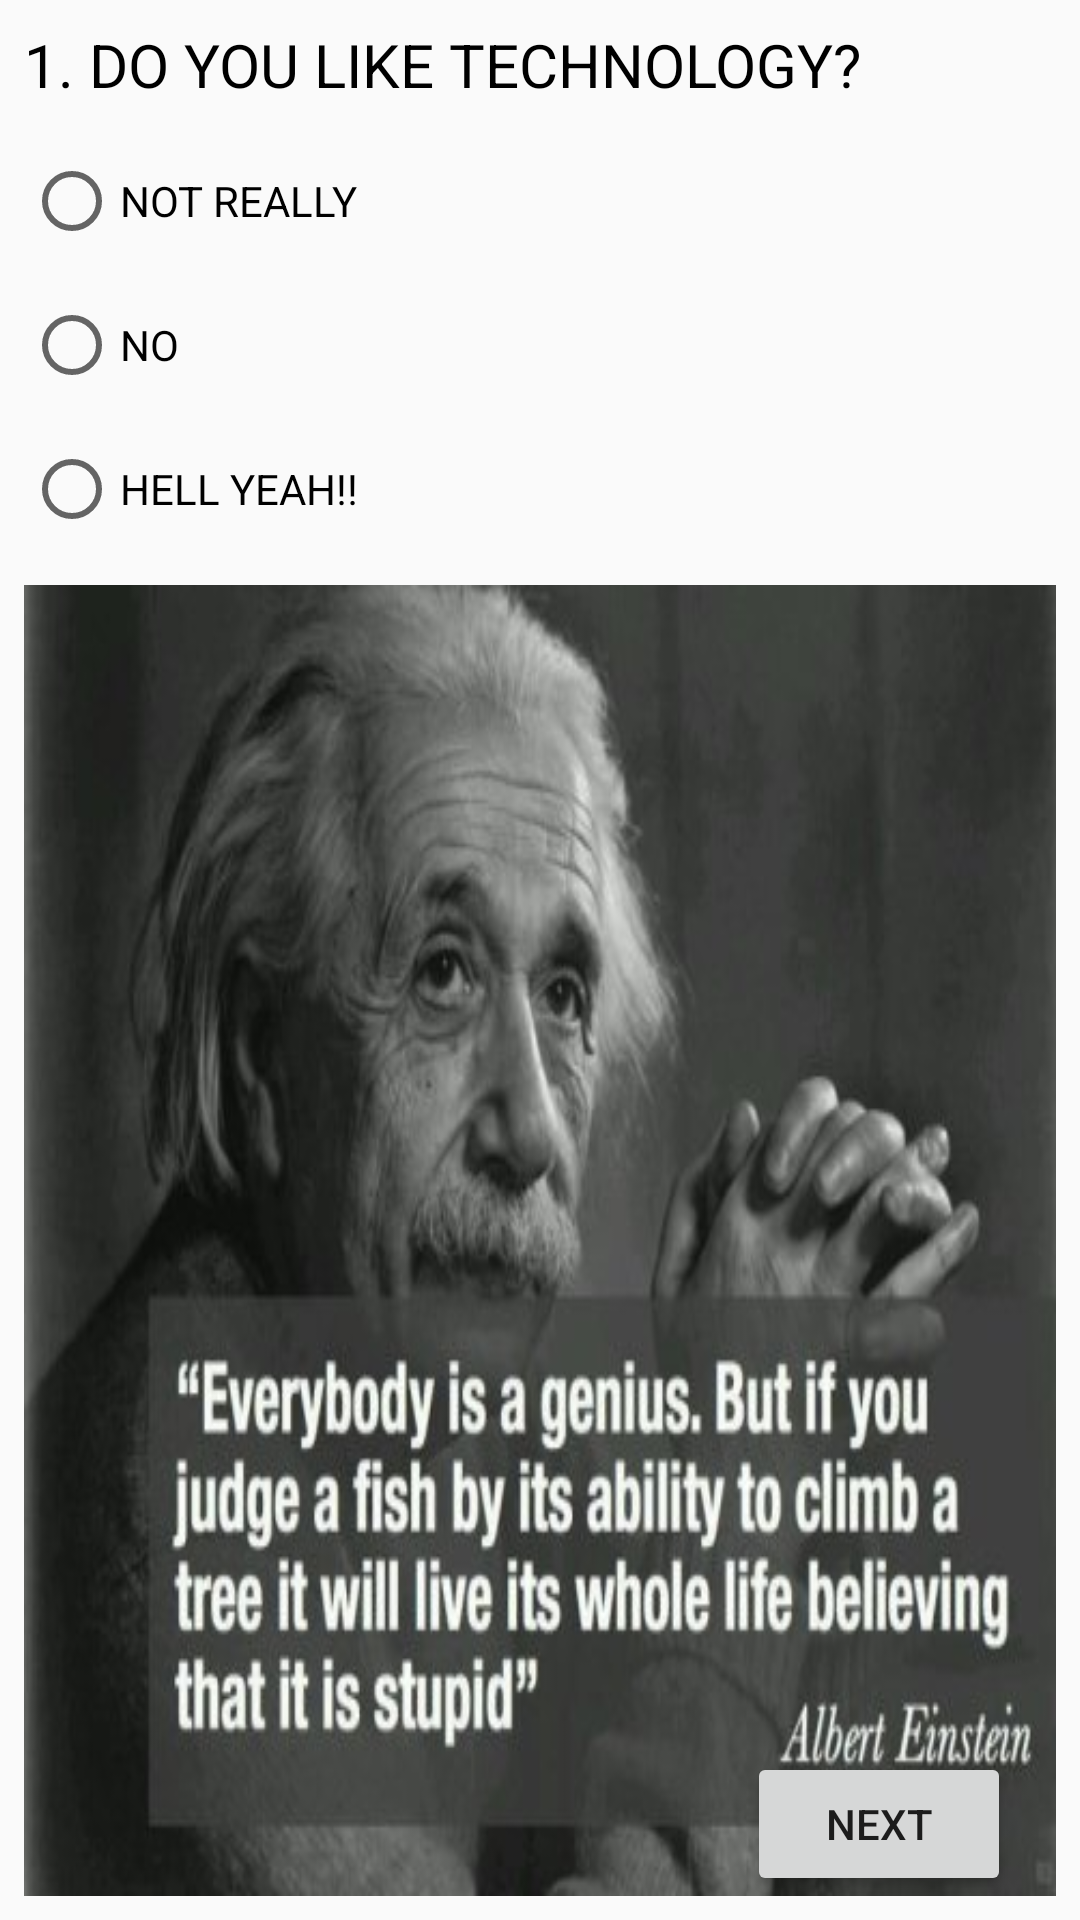

Produce the Android XML layout that renders to this screen, including the resource entries it uses.
<!-- AndroidManifest.xml: application theme AppTheme -->
<!-- res/layout/activity_question1.xml -->
<?xml version="1.0" encoding="utf-8"?>
<LinearLayout xmlns:android="http://schemas.android.com/apk/res/android"
    xmlns:tools="http://schemas.android.com/tools"
    android:id="@+id/activity_display_message"
    android:layout_width="match_parent"
    android:layout_height="match_parent"
    android:orientation="vertical"
    tools:context="com.example.adymihai.quizapp.Question1">

<TextView
    android:layout_width="match_parent"
    android:layout_height="wrap_content"
    android:text="1. DO YOU LIKE TECHNOLOGY?"
    android:textColor="#000000"
    android:textSize="20sp"
    android:layout_margin="8dp"/>
<RadioGroup
    android:layout_width="wrap_content"
    android:layout_height="wrap_content">
   <RadioButton
       android:layout_width="match_parent"
       android:layout_height="wrap_content"
       android:text="NOT REALLY"
       android:layout_margin="8dp"/>

        <RadioButton
            android:layout_width="match_parent"
            android:layout_height="wrap_content"
            android:text="NO"
            android:layout_margin="8dp"/>

        <RadioButton
            android:id="@+id/radio1"
            android:layout_width="match_parent"
            android:layout_height="wrap_content"
            android:text="HELL YEAH!!"
            android:layout_margin="8dp"/>
</RadioGroup>
    <RelativeLayout
        android:layout_width="match_parent"
        android:layout_height="match_parent"
        android:background="@drawable/genius"
        android:layout_margin="8dp">
    <Button
        android:id="@+id/next1"
        android:layout_width="wrap_content"
        android:layout_height="wrap_content"
        android:text="Next"

        android:layout_alignParentBottom="true"
        android:layout_alignParentRight="true"
        android:layout_marginRight="15dp"
        android:onClick="toQuestion2"/>
    </RelativeLayout>
</LinearLayout>
<!-- resources referenced by this layout -->
<resources>
  <!-- drawable genius: jpeg bitmap (drawable, 32124 bytes) -->
  <style name="AppTheme" parent="Theme.AppCompat.Light.DarkActionBar">
          
          <item name="colorPrimary">#FFB74D</item>
          <item name="colorPrimaryDark">#F57C00</item>
          <item name="colorAccent">#FFA726</item>
      </style>
</resources>
